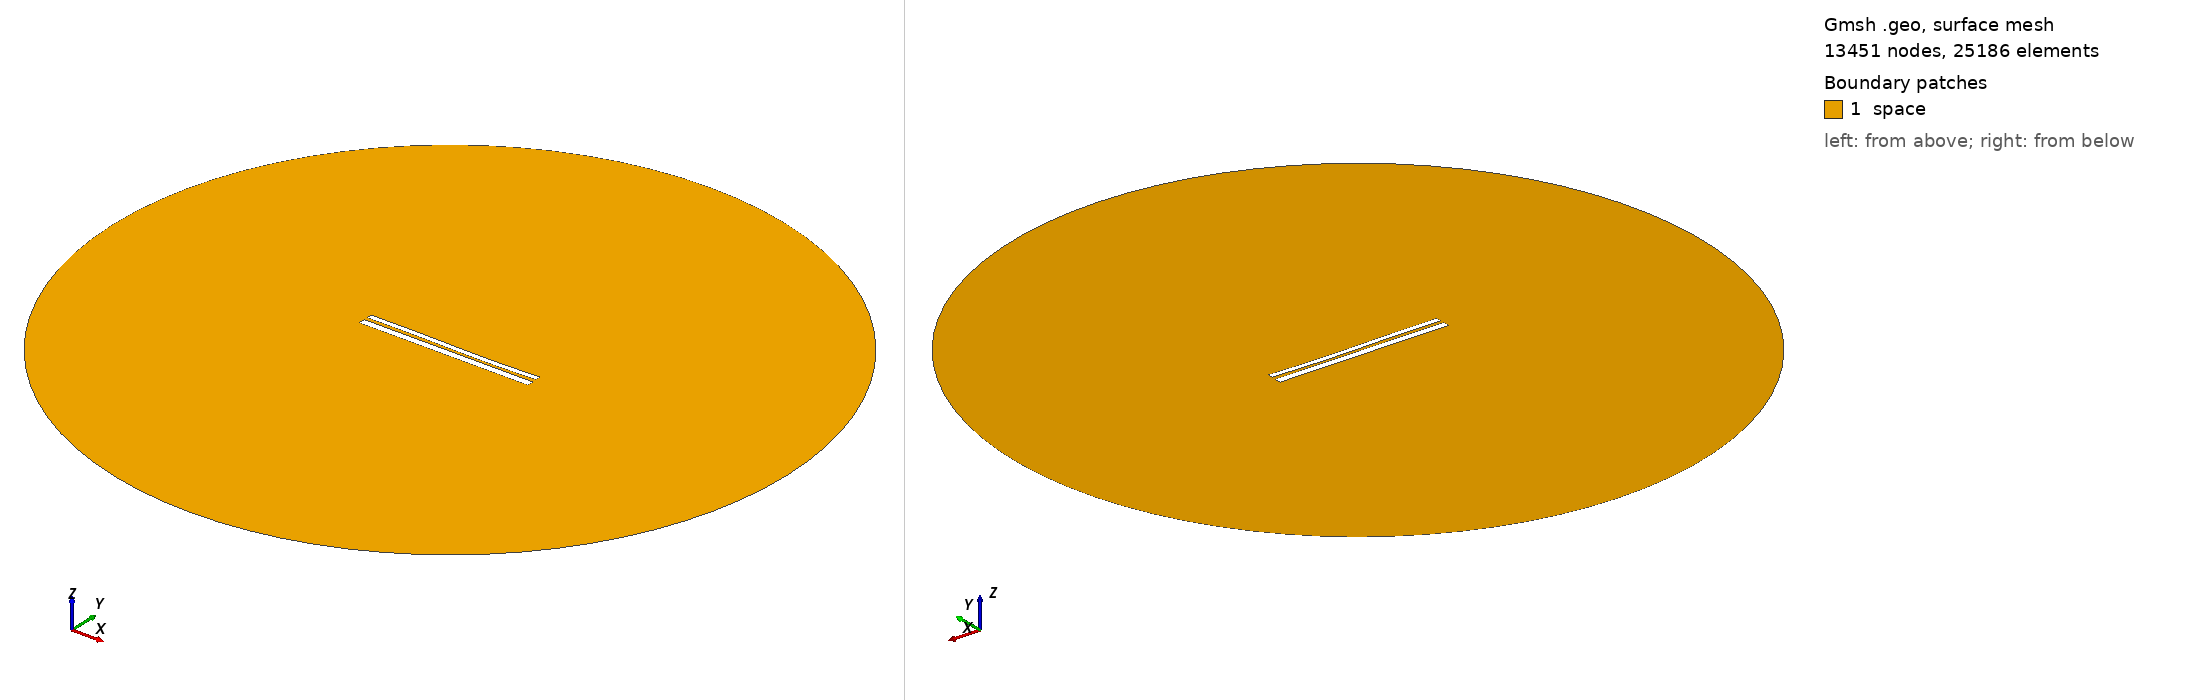

Gmsh geometry script, surface-meshed: 13451 nodes, 25186 surface elements. Boundary patches (legend numbers): 1 space. Left view from above one corner, right view from below the opposite corner. Legend entries are the model's physical surfaces. The drawing asked Gmsh for element sizes between 1% and 20% of the model's largest extent; the script's own settings can give other sizes.

=== 10023.geo (drawn) ===
//---------------------------------------
// Geometry kernel
//---------------------------------------

SetFactory("OpenCASCADE");



//---------------------------------------
// Parameters of the geometry
//---------------------------------------

// Overetch of the upper plate
overetch = 0.375;

// Distance between the plates
distance = 1.75;

// Discretization over the x axis (for the deformation)
nx = 50; 

// Length of the plate
L = 100 - overetch; 

// Number of modes
n = 4; 

// 1st mode coefficient
coeff(1) = -0.15;
beta(1) = 0.596864 * 3.1415926535 / L;

// 2nd mode coefficient
coeff(2) = -0.15;
beta(2) = 1.49418 * 3.1415926535 / L;

// 3rd mode coefficient
coeff(3) = 0.15;
beta(3) = 2.50025 * 3.1415926535 / L;

// 4th mode coefficient
coeff(4) = 0.0;
beta(4) = 3.49999 * 3.1415926535 / L;



//---------------------------------------
// Upper plate (deformed rectangle)
//---------------------------------------

// Coordiantes of the upper plate
xmin = -50;
xmax = 50 - overetch;

// Height of the upper plate
yheight = 4 - 2 * overetch;

// Indexes of the points
UpperID[] = {};
LowerID[] = {};
LeftID[] = {};
RightID[] = {};

// Point index
p = 1;

// Horizontal edges
For i In {1:nx}
    x = xmin + (i-1)*(xmax - xmin)/(nx-1);

    y_bottom = distance / 2 + overetch;
    For j In {1:n}
        C = (Cosh(beta(j)*L) + Cos(beta(j)*L)) / (Sinh(beta(j)*L) + Sin(beta(j)*L));
        y_bottom  = y_bottom + coeff(j) * (Cosh(beta(j)*(x+50)) - Cos(beta(j)*(x+50)) - C * (Sinh(beta(j)*(x+50)) - Sin(beta(j)*(x+50))));
    EndFor

    y_top = y_bottom + yheight;

    Point(p) = {x, y_top, 0, 1.0};
    UpperID[i] = p;
    p = p + 1;

    Point(p) = {x, y_bottom, 0, 1.0};
    LowerID[i] = p;
    p = p + 1;
EndFor

// Create point lists
UpperPts[] = {}; LowerPts[] = {};
For i In {1:nx}
  UpperPts[] += {UpperID[i]};
  LowerPts[] += {LowerID[i]};
EndFor

// Build splines
Spline(1) = {UpperPts[]};
Spline(2) = {LowerPts[]};
Line(3) = {LowerPts[nx-1], UpperPts[nx-1]};
Line(4) = {LowerPts[0], UpperPts[0]};

// Build the plane surface
Curve Loop(1) = {2, 3, -1, -4};
Plane Surface(1) = {1};



//---------------------------------------
// Lower plate (rectangle)
//---------------------------------------

// Vertices
Point(1001) = {-50, -1, 0, 1.0};
Point(1002) = { 50, -1, 0, 1.0};
Point(1003) = { 50,  -5, 0, 1.0};
Point(1004) = {-50,  -5, 0, 1.0};

// Edges
Line(5) = {1001, 1002};
Line(6) = {1002, 1003};
Line(7) = {1003, 1004};
Line(8) = {1004, 1001};

// Plane surface
Line Loop(2) = {5, 6, 7, 8};
Plane Surface(2) = {2}; 



//---------------------------------------
// Outer (fictious) boundary
//---------------------------------------

// Points
Point(1005) = {0, 0, 0};       // Center
Point(1006) = {200, 0, 0};     // Start point
Point(1007) = {0, 200, 0};     // 90 degrees
Point(1008) = {-200, 0, 0};    // 180 degrees
Point(1009) = {0, -200, 0};    // 270 degrees

// Circle arcs (each needs start, center, end)
Circle(9) = {1006, 1005, 1007};
Circle(10) = {1007, 1005, 1008};
Circle(11) = {1008, 1005, 1009};
Circle(12) = {1009, 1005, 1006};

// Plane surface for the entire domain
Curve Loop(3) = {9, 10, 11, 12};
Surface(3) = {3};

// Subtract the plates from the whole domain to obtain the actual domain where we want to solve the equations
BooleanDifference{ Surface{3}; Delete; }{ Surface{1}; Surface{2}; Delete; }




//---------------------------------------
// Transfinite Lines/Curves
//---------------------------------------

// Set the number of points on the boundaries
r = 7;

// Plates
Transfinite Curve {1, 2} = 50*r Using Progression 1;
Transfinite Curve {3, 4} = 2*r Using Progression 1;
Transfinite Line {5, 7} = 50*r Using Progression 1;
Transfinite Line {6, 8} = 2*r Using Progression 1;

// Outer boundary
Transfinite Line {9, 10, 11, 12} = 20 Using Progression 1;



//---------------------------------------
// Physical groups
//---------------------------------------                

// Physical curves (boundaries)
Physical Line("force_segment", 10) = {2};
Physical Line("upper_plate", 11) = {1, 3, 4};
Physical Line("lower_plate", 12) = {5, 6, 7, 8};
Physical Line("boundary", 20) = {9, 10, 11, 12};

// Physical Surfaces
Physical Surface("space", 30) = {3};



//---------------------------------------
// 6. Generate the Mesh
//---------------------------------------

// 2D mesh generation
Mesh 2;
